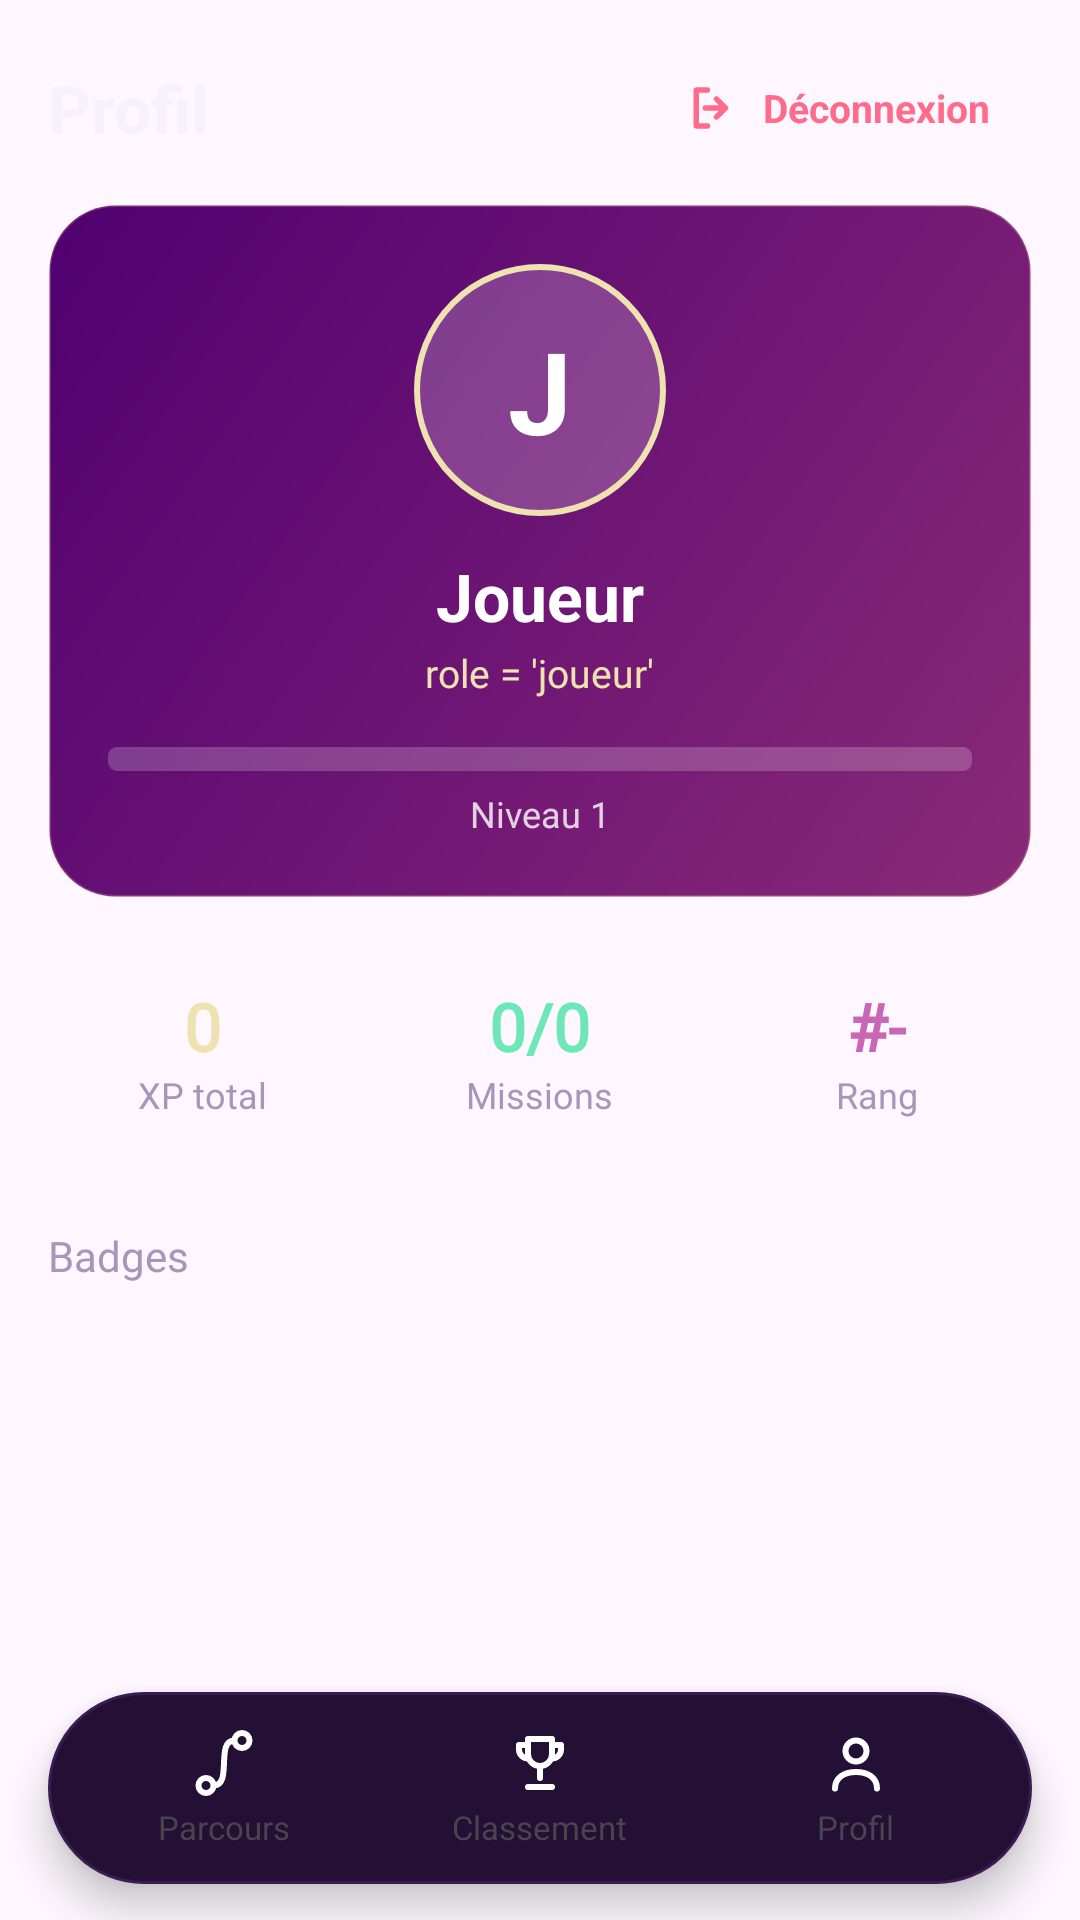

The Android layout XML behind this screen, and the referenced resources:
<!-- AndroidManifest.xml: application theme Theme.CodeMissions -->
<!-- res/layout/activity_profile.xml -->
<?xml version="1.0" encoding="utf-8"?>
<LinearLayout xmlns:android="http://schemas.android.com/apk/res/android"
    xmlns:app="http://schemas.android.com/apk/res-auto"
    android:layout_width="match_parent"
    android:layout_height="match_parent"
    android:orientation="vertical">

    <ScrollView
        android:layout_width="match_parent"
        android:layout_height="0dp"
        android:layout_weight="1"
        android:fillViewport="true">

        <LinearLayout
            android:layout_width="match_parent"
            android:layout_height="wrap_content"
            android:orientation="vertical"
            android:padding="16dp">

            <LinearLayout
                android:layout_width="match_parent"
                android:layout_height="wrap_content"
                android:layout_marginBottom="12dp"
                android:gravity="center_vertical"
                android:orientation="horizontal">

                <TextView
                    android:layout_width="0dp"
                    android:layout_height="wrap_content"
                    android:layout_weight="1"
                    android:text="Profil"
                    android:textColor="@color/text_primary"
                    android:textSize="22sp"
                    android:textStyle="bold" />

                <LinearLayout
                    android:id="@+id/btnLogout"
                    android:layout_width="wrap_content"
                    android:layout_height="40dp"
                    android:background="@drawable/bg_pill"
                    android:foreground="?attr/selectableItemBackground"
                    android:gravity="center_vertical"
                    android:orientation="horizontal"
                    android:paddingStart="14dp"
                    android:paddingEnd="14dp">

                    <ImageView
                        android:layout_width="18dp"
                        android:layout_height="18dp"
                        android:importantForAccessibility="no"
                        android:src="@drawable/ic_logout"
                        app:tint="@color/verdict_error" />

                    <TextView
                        android:layout_width="wrap_content"
                        android:layout_height="wrap_content"
                        android:layout_marginStart="8dp"
                        android:text="Déconnexion"
                        android:textColor="@color/verdict_error"
                        android:textSize="13sp"
                        android:textStyle="bold" />
                </LinearLayout>
            </LinearLayout>

            <LinearLayout
                android:layout_width="match_parent"
                android:layout_height="wrap_content"
                android:background="@drawable/bg_hero"
                android:gravity="center_horizontal"
                android:orientation="vertical"
                android:padding="20dp">

                <TextView
                    android:id="@+id/txtAvatar"
                    android:layout_width="84dp"
                    android:layout_height="84dp"
                    android:background="@drawable/bg_avatar_ring"
                    android:gravity="center"
                    android:text="J"
                    android:textColor="@color/white"
                    android:textSize="38sp"
                    android:textStyle="bold" />

                <TextView
                    android:id="@+id/txtName"
                    android:layout_width="wrap_content"
                    android:layout_height="wrap_content"
                    android:layout_marginTop="12dp"
                    android:text="Joueur"
                    android:textColor="@color/white"
                    android:textSize="22sp"
                    android:textStyle="bold" />

                <TextView
                    android:id="@+id/txtRole"
                    android:layout_width="wrap_content"
                    android:layout_height="wrap_content"
                    android:layout_marginTop="2dp"
                    android:fontFamily="@font/jetbrains_mono"
                    android:text="role = 'joueur'"
                    android:textColor="@color/py_yellow"
                    android:textSize="13sp" />

                <ProgressBar
                    android:id="@+id/progressXp"
                    style="?android:attr/progressBarStyleHorizontal"
                    android:layout_width="match_parent"
                    android:layout_height="8dp"
                    android:layout_marginTop="16dp"
                    android:max="100"
                    android:progress="0"
                    android:progressDrawable="@drawable/progress_xp" />

                <TextView
                    android:id="@+id/txtLevelInfo"
                    android:layout_width="wrap_content"
                    android:layout_height="wrap_content"
                    android:layout_marginTop="6dp"
                    android:text="Niveau 1"
                    android:textColor="#CCFFFFFF"
                    android:textSize="12sp" />
            </LinearLayout>

            <LinearLayout
                android:layout_width="match_parent"
                android:layout_height="wrap_content"
                android:layout_marginTop="14dp"
                android:orientation="horizontal"
                android:weightSum="3">

                <LinearLayout
                    android:layout_width="0dp"
                    android:layout_height="wrap_content"
                    android:layout_marginEnd="6dp"
                    android:layout_weight="1"
                    android:background="@drawable/bg_card_alt"
                    android:gravity="center"
                    android:orientation="vertical"
                    android:padding="14dp">

                    <TextView
                        android:id="@+id/txtStatXp"
                        android:layout_width="wrap_content"
                        android:layout_height="wrap_content"
                        android:fontFamily="@font/jetbrains_mono"
                        android:text="0"
                        android:textColor="@color/py_yellow"
                        android:textSize="22sp"
                        android:textStyle="bold" />

                    <TextView
                        android:layout_width="wrap_content"
                        android:layout_height="wrap_content"
                        android:text="XP total"
                        android:textColor="@color/text_muted"
                        android:textSize="12sp" />
                </LinearLayout>

                <LinearLayout
                    android:layout_width="0dp"
                    android:layout_height="wrap_content"
                    android:layout_marginStart="3dp"
                    android:layout_marginEnd="3dp"
                    android:layout_weight="1"
                    android:background="@drawable/bg_card_alt"
                    android:gravity="center"
                    android:orientation="vertical"
                    android:padding="14dp">

                    <TextView
                        android:id="@+id/txtStatMissions"
                        android:layout_width="wrap_content"
                        android:layout_height="wrap_content"
                        android:fontFamily="@font/jetbrains_mono"
                        android:text="0/0"
                        android:textColor="@color/verdict_success"
                        android:textSize="22sp"
                        android:textStyle="bold" />

                    <TextView
                        android:layout_width="wrap_content"
                        android:layout_height="wrap_content"
                        android:text="Missions"
                        android:textColor="@color/text_muted"
                        android:textSize="12sp" />
                </LinearLayout>

                <LinearLayout
                    android:layout_width="0dp"
                    android:layout_height="wrap_content"
                    android:layout_marginStart="6dp"
                    android:layout_weight="1"
                    android:background="@drawable/bg_card_alt"
                    android:gravity="center"
                    android:orientation="vertical"
                    android:padding="14dp">

                    <TextView
                        android:id="@+id/txtStatRank"
                        android:layout_width="wrap_content"
                        android:layout_height="wrap_content"
                        android:fontFamily="@font/jetbrains_mono"
                        android:text="#-"
                        android:textColor="@color/py_blue_light"
                        android:textSize="22sp"
                        android:textStyle="bold" />

                    <TextView
                        android:layout_width="wrap_content"
                        android:layout_height="wrap_content"
                        android:text="Rang"
                        android:textColor="@color/text_muted"
                        android:textSize="12sp" />
                </LinearLayout>
            </LinearLayout>

            <TextView
                android:layout_width="wrap_content"
                android:layout_height="wrap_content"
                android:layout_marginTop="22dp"
                android:layout_marginBottom="10dp"
                android:fontFamily="@font/jetbrains_mono"
                android:id="@+id/txtBadgesTitle"
                android:text="Badges"
                android:textColor="@color/text_muted"
                android:textSize="14sp" />

            <LinearLayout
                android:id="@+id/badgesContainer"
                android:layout_width="match_parent"
                android:layout_height="wrap_content"
                android:orientation="vertical" />

            <TextView
                android:id="@+id/txtProfileStatus"
                android:layout_width="match_parent"
                android:layout_height="wrap_content"
                android:layout_marginTop="8dp"
                android:textColor="@color/verdict_error" />
        </LinearLayout>
    </ScrollView>

    <include layout="@layout/include_bottom_nav" />
</LinearLayout>
<!-- res/layout/include_bottom_nav.xml (included above) -->
<?xml version="1.0" encoding="utf-8"?>
<LinearLayout xmlns:android="http://schemas.android.com/apk/res/android"
    android:layout_width="match_parent"
    android:layout_height="64dp"
    android:layout_marginStart="16dp"
    android:layout_marginTop="6dp"
    android:layout_marginEnd="16dp"
    android:layout_marginBottom="12dp"
    android:background="@drawable/bg_nav_float"
    android:elevation="8dp"
    android:orientation="horizontal"
    android:padding="6dp">

    <LinearLayout
        android:id="@+id/navRoadmap"
        android:layout_width="0dp"
        android:layout_height="match_parent"
        android:layout_weight="1"
        android:gravity="center"
        android:orientation="vertical">

        <ImageView
            android:id="@+id/navRoadmapIcon"
            android:layout_width="24dp"
            android:layout_height="24dp"
            android:importantForAccessibility="no"
            android:src="@drawable/ic_nav_roadmap" />

        <TextView
            android:id="@+id/navRoadmapLabel"
            android:layout_width="wrap_content"
            android:layout_height="wrap_content"
            android:layout_marginTop="2dp"
            android:text="Parcours"
            android:textSize="11sp" />
    </LinearLayout>

    <LinearLayout
        android:id="@+id/navLeaderboard"
        android:layout_width="0dp"
        android:layout_height="match_parent"
        android:layout_weight="1"
        android:gravity="center"
        android:orientation="vertical">

        <ImageView
            android:id="@+id/navLeaderboardIcon"
            android:layout_width="24dp"
            android:layout_height="24dp"
            android:importantForAccessibility="no"
            android:src="@drawable/ic_nav_trophy" />

        <TextView
            android:id="@+id/navLeaderboardLabel"
            android:layout_width="wrap_content"
            android:layout_height="wrap_content"
            android:layout_marginTop="2dp"
            android:text="Classement"
            android:textSize="11sp" />
    </LinearLayout>

    <LinearLayout
        android:id="@+id/navProfile"
        android:layout_width="0dp"
        android:layout_height="match_parent"
        android:layout_weight="1"
        android:gravity="center"
        android:orientation="vertical">

        <ImageView
            android:id="@+id/navProfileIcon"
            android:layout_width="24dp"
            android:layout_height="24dp"
            android:importantForAccessibility="no"
            android:src="@drawable/ic_nav_profile" />

        <TextView
            android:id="@+id/navProfileLabel"
            android:layout_width="wrap_content"
            android:layout_height="wrap_content"
            android:layout_marginTop="2dp"
            android:text="Profil"
            android:textSize="11sp" />
    </LinearLayout>

    <LinearLayout
        android:id="@+id/navAdmin"
        android:layout_width="0dp"
        android:layout_height="match_parent"
        android:layout_weight="1"
        android:gravity="center"
        android:orientation="vertical"
        android:visibility="gone">

        <ImageView
            android:id="@+id/navAdminIcon"
            android:layout_width="24dp"
            android:layout_height="24dp"
            android:importantForAccessibility="no"
            android:src="@drawable/ic_nav_admin" />

        <TextView
            android:id="@+id/navAdminLabel"
            android:layout_width="wrap_content"
            android:layout_height="wrap_content"
            android:layout_marginTop="2dp"
            android:text="Admin"
            android:textSize="11sp" />
    </LinearLayout>
</LinearLayout>
<!-- resources referenced by this layout -->
<resources>
  <color name="py_blue_light">#C867B6</color>
  <color name="py_yellow">#EEE3B0</color>
  <color name="text_muted">#A895BA</color>
  <color name="text_primary">#F6F1FA</color>
  <color name="verdict_error">#FF6B8A</color>
  <color name="verdict_success">#6EE7B7</color>
  <color name="white">#FFFFFFFF</color>
  <!-- drawable bg_avatar_ring (drawable) -->
  <?xml version="1.0" encoding="utf-8"?>
  <shape xmlns:android="http://schemas.android.com/apk/res/android" android:shape="oval">
      <solid android:color="#33FFFFFF" />
      <stroke android:width="2dp" android:color="@color/py_yellow" />
  </shape>
  <!-- drawable bg_hero (drawable) -->
  <?xml version="1.0" encoding="utf-8"?>
  <shape xmlns:android="http://schemas.android.com/apk/res/android" android:shape="rectangle">
      <gradient android:angle="315" android:startColor="@color/hero_start" android:endColor="@color/hero_end" />
      <stroke android:width="1dp" android:color="#33EEE3B0" />
      <corners android:radius="22dp" />
  </shape>
  <!-- drawable bg_nav_float (drawable) -->
  <?xml version="1.0" encoding="utf-8"?>
  <shape xmlns:android="http://schemas.android.com/apk/res/android" android:shape="rectangle">
      <solid android:color="@color/surface_alt" />
      <stroke android:width="1dp" android:color="@color/border" />
      <corners android:radius="32dp" />
  </shape>
  <!-- drawable ic_logout (drawable) -->
  <?xml version="1.0" encoding="utf-8"?>
  <vector xmlns:android="http://schemas.android.com/apk/res/android"
      android:width="24dp" android:height="24dp" android:viewportWidth="24" android:viewportHeight="24">
      <path android:pathData="M10,4H5v16h5 M14,8l4,4l-4,4 M18,12H9" android:strokeColor="#FFFFFFFF" android:strokeWidth="2.4"
          android:strokeLineCap="round" android:strokeLineJoin="round" />
  </vector>
  <!-- drawable ic_nav_admin (drawable) -->
  <?xml version="1.0" encoding="utf-8"?>
  <vector xmlns:android="http://schemas.android.com/apk/res/android"
      android:width="24dp"
      android:height="24dp"
      android:viewportWidth="24"
      android:viewportHeight="24">
      <path
          android:pathData="M12,3l7,3v5c0,5 -3,8 -7,10c-4,-2 -7,-5 -7,-10V6z M9,12l2,2l4,-4"
          android:strokeColor="#FFFFFFFF"
          android:strokeWidth="2"
          android:strokeLineCap="round"
          android:strokeLineJoin="round" />
  </vector>
  <!-- drawable ic_nav_profile (drawable) -->
  <?xml version="1.0" encoding="utf-8"?>
  <vector xmlns:android="http://schemas.android.com/apk/res/android"
      android:width="24dp"
      android:height="24dp"
      android:viewportWidth="24"
      android:viewportHeight="24">
      <path
          android:pathData="M8.5,8a3.5,3.5 0 1,0 7,0a3.5,3.5 0 1,0 -7,0 M5,20.5c0,-3.6 3,-5.5 7,-5.5s7,1.9 7,5.5"
          android:strokeColor="#FFFFFFFF"
          android:strokeWidth="2"
          android:strokeLineCap="round"
          android:strokeLineJoin="round" />
  </vector>
  <!-- drawable ic_nav_trophy (drawable) -->
  <?xml version="1.0" encoding="utf-8"?>
  <vector xmlns:android="http://schemas.android.com/apk/res/android"
      android:width="24dp"
      android:height="24dp"
      android:viewportWidth="24"
      android:viewportHeight="24">
      <path
          android:pathData="M8,4h8v5a4,4 0 0,1 -8,0z M8,6H5v1.5a3,3 0 0,0 3,3 M16,6h3v1.5a3,3 0 0,1 -3,3 M12,13v4 M8,20h8"
          android:strokeColor="#FFFFFFFF"
          android:strokeWidth="2"
          android:strokeLineCap="round"
          android:strokeLineJoin="round" />
  </vector>
  <style name="Theme.CodeMissions" parent="Base.Theme.CodeMissions" />
  <color name="hero_start">#500071</color>
  <color name="hero_end">#8A2A78</color>
  <color name="surface_alt">#231034</color>
  <color name="border">#3A1B52</color>
  <style name="Base.Theme.CodeMissions" parent="Theme.Material3.DayNight.NoActionBar">
          <item name="colorPrimary">@color/brand_primary</item>
          <item name="colorOnPrimary">@color/white</item>
      </style>
  <color name="brand_primary">#EEE3B0</color>
</resources>
